Dataset: data (GitHub, memoverflow/msopenhack). Classes: axes, boots, carabiners, crampons, gloves, hardshell jackets, harnesses, helmets, insulated jackets, pulleys, rope, tents.

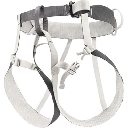
Label: harnesses

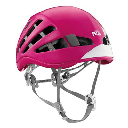
Label: helmets

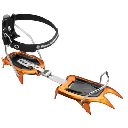
Label: crampons

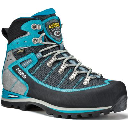
Label: boots

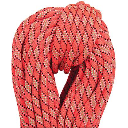
Label: rope

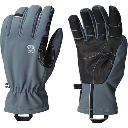
Label: gloves
